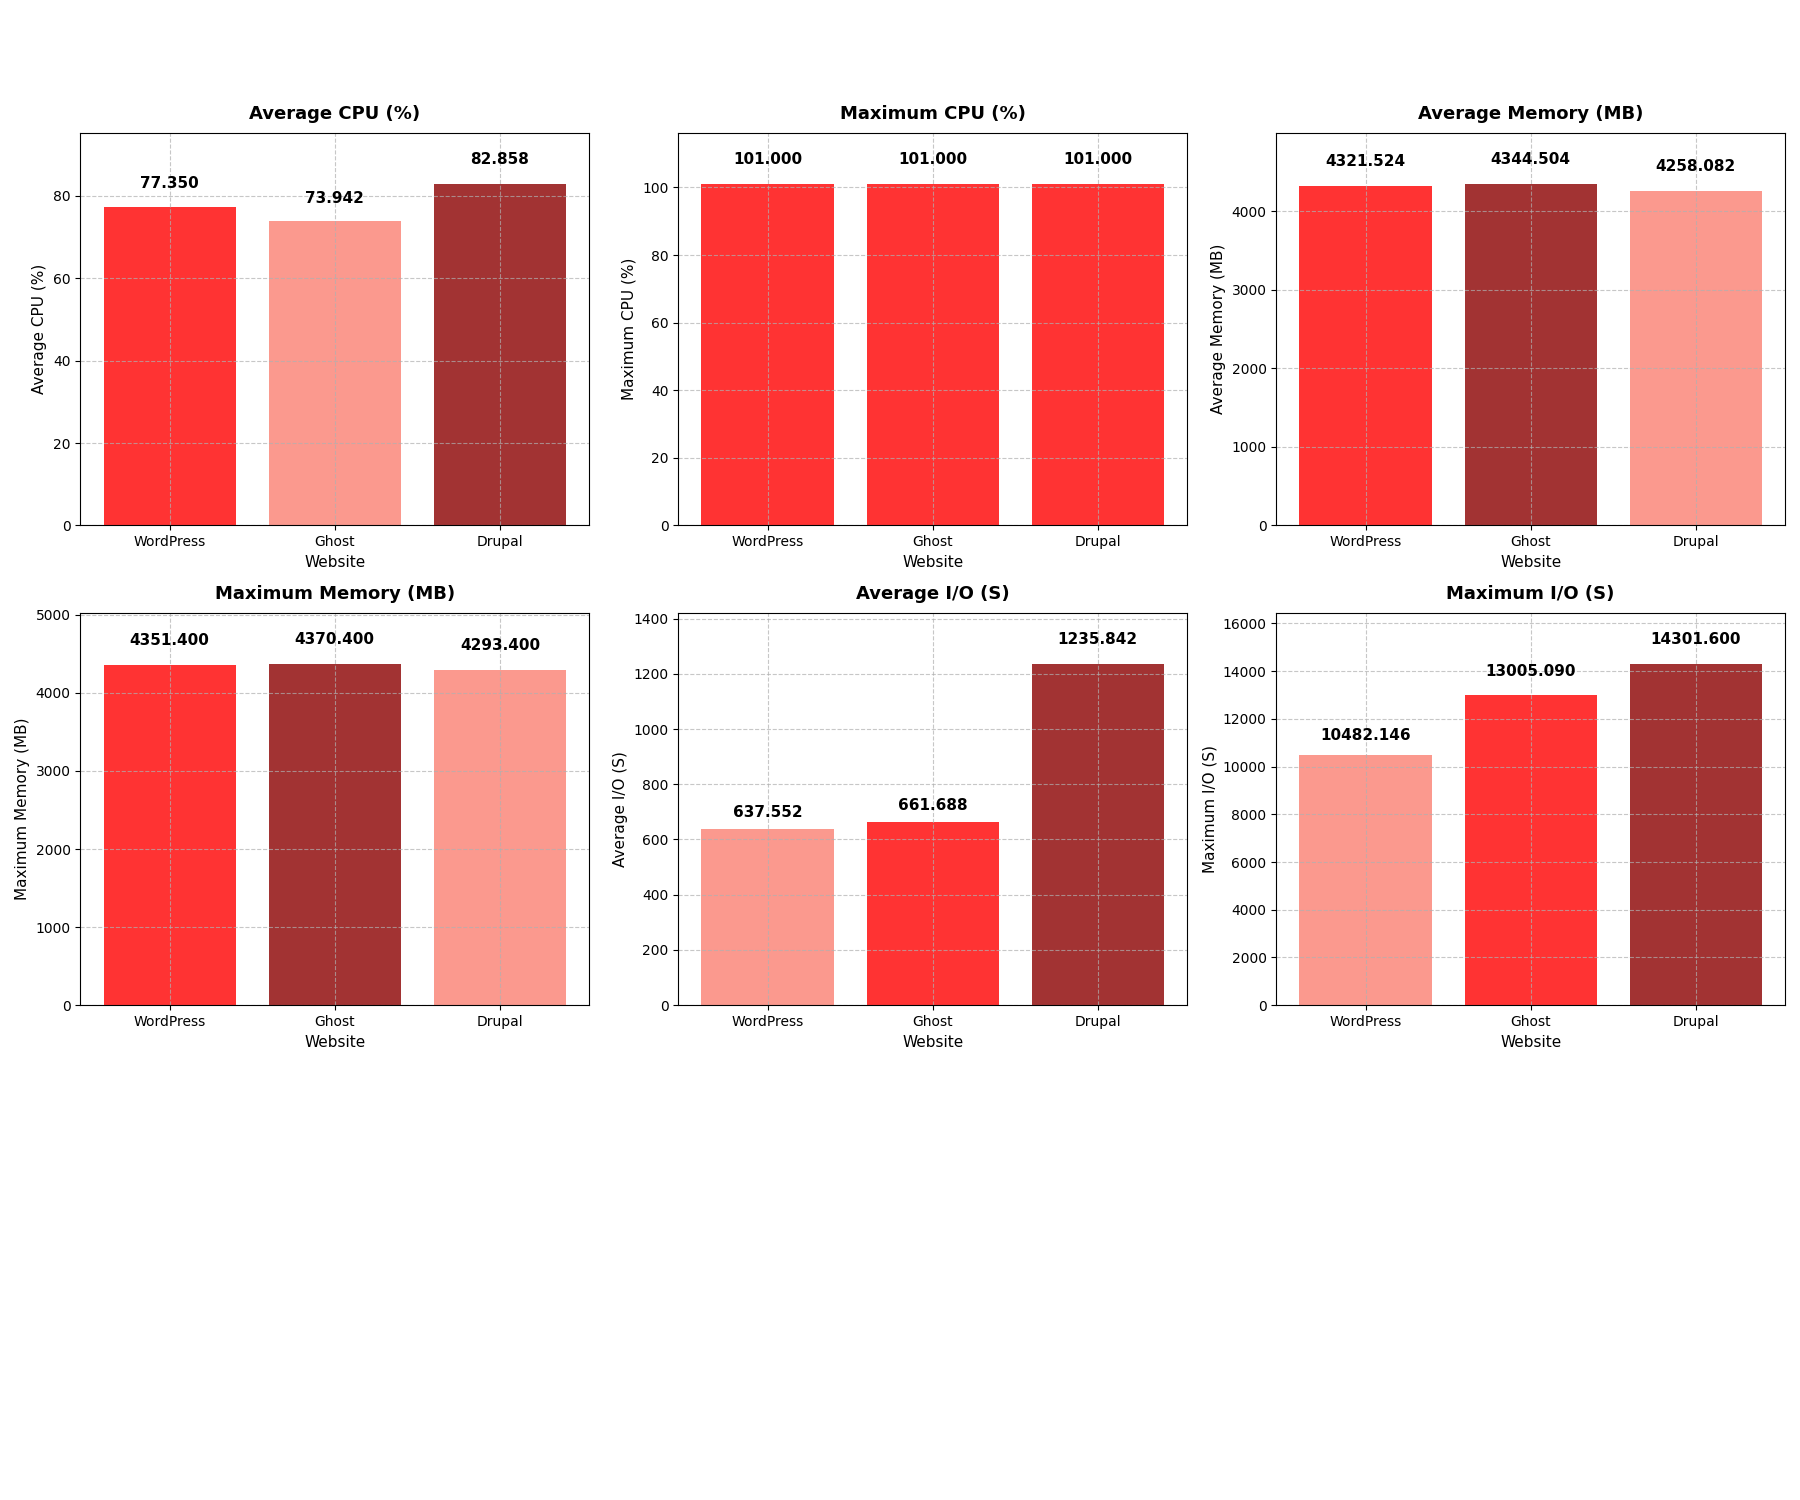

Data behind this chart, as committed beside it:
Website, Avg CPU (%), Max CPU (%), Avg Memory (MB), Max Memory (MB), Avg I/O (S), Max I/O (S), Context Switches
WordPress, 77.35, 101.0, 4322, 4351, 637.6, 10482, 25479
Ghost, 73.94, 101.0, 4345, 4370, 661.7, 13005, 24763
Drupal, 82.86, 101.0, 4258, 4293, 1236, 14302, 26699
